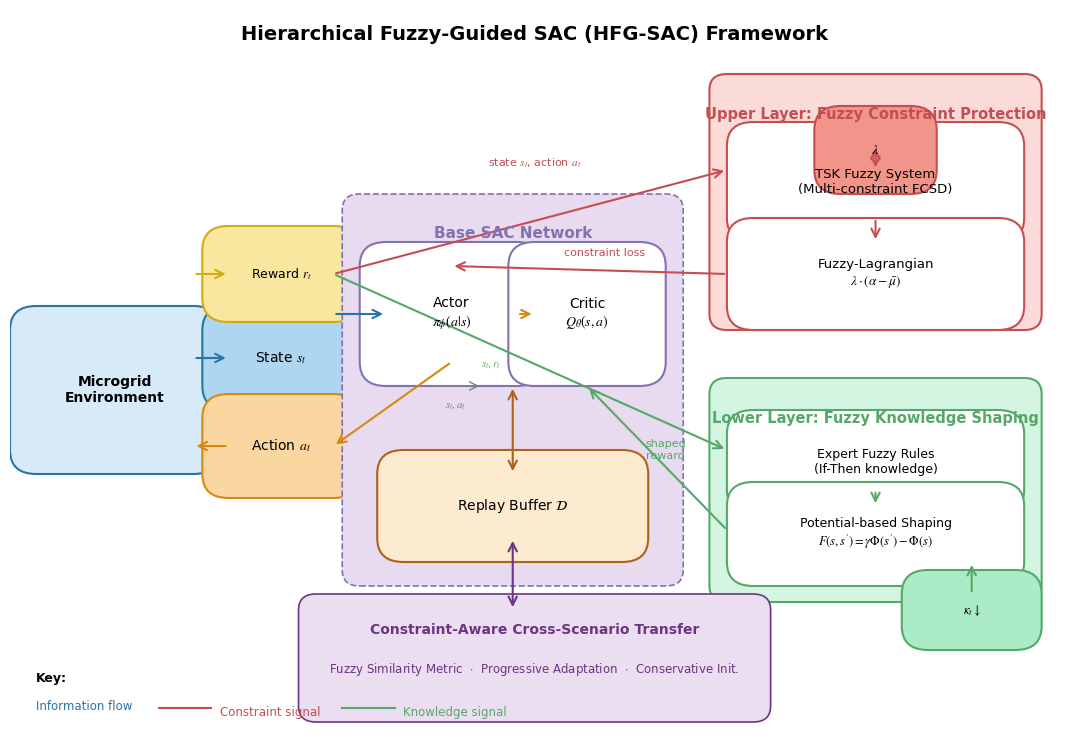

Recreate this plot in Python. (Note: this script raises an exception after producing the figure.)
"""
Figure 2: HFG-SAC Framework Architecture Diagram
Shows the hierarchical fuzzy-guided SAC architecture with:
- Upper layer: Fuzzy Constraint Protection
- Lower layer: Fuzzy Knowledge Reward Shaping
- Base SAC network
"""

import numpy as np
import matplotlib.pyplot as plt
from matplotlib.patches import FancyBboxPatch, FancyArrowPatch, Rectangle
from matplotlib.patches import ConnectionPatch

# --------------------------
# Style
# --------------------------
plt.rcParams.update({
    'font.family': 'Times New Roman',
    'font.size': 10,
    'axes.labelsize': 11,
    'figure.dpi': 150,
    'savefig.dpi': 300,
    'savefig.bbox': 'tight',
    'mathtext.fontset': 'stix',
})

# Colors
C_STATE = '#4c72b0'
C_ACTION = '#dd8452'
C_UPPER = '#c44e52'     # fuzzy constraint (upper)
C_LOWER = '#55a868'     # fuzzy knowledge (lower)
C_SAC = '#8172b2'
C_REWARD = '#ccb974'
C_BG_UPPER = '#fadbd8'
C_BG_LOWER = '#d5f5e3'
C_BG_SAC = '#e8daef'

fig, ax = plt.subplots(figsize=(11, 7.5))
ax.set_xlim(0, 12)
ax.set_ylim(0, 9)
ax.axis('off')

# ===========================
# Helper functions
# ===========================
def draw_box(ax, x, y, w, h, text, color='white', edgecolor='black',
             fontsize=10, fontweight='normal', text_color='black',
             boxstyle='round,pad=0.3'):
    box = FancyBboxPatch((x, y), w, h,
                          boxstyle=boxstyle,
                          facecolor=color, edgecolor=edgecolor,
                          linewidth=1.5)
    ax.add_patch(box)
    ax.text(x + w/2, y + h/2, text, ha='center', va='center',
            fontsize=fontsize, fontweight=fontweight, color=text_color)
    return box

def arrow(ax, x1, y1, x2, y2, color='black', style='->', lw=1.5):
    a = FancyArrowPatch((x1, y1), (x2, y2),
                         arrowstyle=style, color=color,
                         linewidth=lw, mutation_scale=15)
    ax.add_patch(a)
    return a

# ===========================
# Title
# ===========================
ax.text(6, 8.7, 'Hierarchical Fuzzy-Guided SAC (HFG-SAC) Framework',
        ha='center', va='center', fontsize=14, fontweight='bold')

# ===========================
# Environment (left)
# ===========================
draw_box(ax, 0.3, 3.5, 1.8, 1.5, 'Microgrid\nEnvironment', color='#d6eaf8',
         edgecolor='#2874a6', fontsize=10, fontweight='bold')

# State output from env
draw_box(ax, 2.5, 4.3, 1.2, 0.7, 'State $s_t$', color='#aed6f1',
         edgecolor='#2874a6', fontsize=10)
arrow(ax, 2.1, 4.65, 2.5, 4.65, color='#2874a6')

# Action input to env
draw_box(ax, 2.5, 3.2, 1.2, 0.7, 'Action $a_t$', color='#fad7a0',
         edgecolor='#d68910', fontsize=10)
arrow(ax, 2.5, 3.55, 2.1, 3.55, color='#d68910')

# Reward output
draw_box(ax, 2.5, 5.4, 1.2, 0.6, 'Reward $r_t$', color='#f9e79f',
         edgecolor='#d4ac0d', fontsize=9)
arrow(ax, 2.1, 5.7, 2.5, 5.7, color='#d4ac0d')

# ===========================
# Base SAC Actor-Critic (center)
# ===========================
# SAC background
sac_bg = FancyBboxPatch((4.0, 2.0), 3.5, 4.5,
                         boxstyle='round,pad=0.2',
                         facecolor=C_BG_SAC, edgecolor=C_SAC,
                         linewidth=1.2, linestyle='--')
ax.add_patch(sac_bg)
ax.text(5.75, 6.2, 'Base SAC Network', ha='center', va='center',
        fontsize=11, fontweight='bold', color=C_SAC)

# Actor network
draw_box(ax, 4.3, 4.6, 1.5, 1.2, 'Actor\n$\pi_\phi(a|s)$', color='white',
         edgecolor=C_SAC, fontsize=10)

# Critic network
draw_box(ax, 6.0, 4.6, 1.2, 1.2, 'Critic\n$Q_\\theta(s,a)$', color='white',
         edgecolor=C_SAC, fontsize=10)

# State -> Actor
arrow(ax, 3.7, 5.2, 4.3, 5.2, color='#2874a6')

# State -> Critic (dashed, comes from state)
arrow(ax, 4.8, 4.3, 5.4, 4.3, color='gray', style='->', lw=1)
ax.text(5.1, 4.05, '$s_t, a_t$', ha='center', va='center', fontsize=8, color='gray')

# Action output from Actor
arrow(ax, 5.8, 5.2, 6.0, 5.2, color='#d68910')
# Action goes to env side
arrow(ax, 5.05, 4.6, 3.7, 3.55, color='#d68910', style='->')

# ===========================
# Upper Layer: Fuzzy Constraint Protection
# ===========================
upper_bg = FancyBboxPatch((8.2, 5.2), 3.4, 2.8,
                           boxstyle='round,pad=0.2',
                           facecolor=C_BG_UPPER, edgecolor=C_UPPER,
                           linewidth=1.5)
ax.add_patch(upper_bg)
ax.text(9.9, 7.7, 'Upper Layer: Fuzzy Constraint Protection', ha='center', va='center',
        fontsize=10.5, fontweight='bold', color=C_UPPER)

# TSK Fuzzy System
draw_box(ax, 8.5, 6.4, 2.8, 0.9, 'TSK Fuzzy System\n(Multi-constraint FCSD)', color='white',
         edgecolor=C_UPPER, fontsize=9.5)

# Fuzzy-Lagrangian
draw_box(ax, 8.5, 5.3, 2.8, 0.8, 'Fuzzy-Lagrangian\n$\\lambda \\cdot (\\alpha - \\bar{\\mu})$', color='white',
         edgecolor=C_UPPER, fontsize=9.5)

# Arrows within upper layer
arrow(ax, 9.9, 6.4, 9.9, 6.1, color=C_UPPER)

# State -> Upper layer
arrow(ax, 3.7, 5.7, 8.2, 7.0, color=C_UPPER, style='->')
ax.text(6.0, 7.0, 'state $s_t$, action $a_t$', ha='center', va='bottom',
        fontsize=8, color=C_UPPER)

# Constraint loss -> Actor
arrow(ax, 8.2, 5.7, 5.05, 5.8, color=C_UPPER, style='->')
ax.text(6.8, 5.9, 'constraint loss', ha='center', va='bottom',
        fontsize=8, color=C_UPPER)

# Dual variable update
draw_box(ax, 9.5, 7.0, 0.8, 0.5, '$\\lambda$', color='#f1948a',
         edgecolor=C_UPPER, fontsize=10, fontweight='bold')
arrow(ax, 9.9, 7.0, 9.9, 7.3, color=C_UPPER, style='<->')

# ===========================
# Lower Layer: Fuzzy Knowledge Reward Shaping
# ===========================
lower_bg = FancyBboxPatch((8.2, 1.8), 3.4, 2.4,
                           boxstyle='round,pad=0.2',
                           facecolor=C_BG_LOWER, edgecolor=C_LOWER,
                           linewidth=1.5)
ax.add_patch(lower_bg)
ax.text(9.9, 3.9, 'Lower Layer: Fuzzy Knowledge Shaping', ha='center', va='center',
        fontsize=10.5, fontweight='bold', color=C_LOWER)

# Expert rules
draw_box(ax, 8.5, 3.0, 2.8, 0.7, 'Expert Fuzzy Rules\n(If-Then knowledge)', color='white',
         edgecolor=C_LOWER, fontsize=9)

# Potential-based shaping
draw_box(ax, 8.5, 2.1, 2.8, 0.7, 'Potential-based Shaping\n$F(s,s\') = \\gamma\\Phi(s\') - \\Phi(s)$', color='white',
         edgecolor=C_LOWER, fontsize=9)

arrow(ax, 9.9, 3.0, 9.9, 2.8, color=C_LOWER)

# State + reward -> Lower layer
arrow(ax, 3.7, 5.7, 8.2, 3.5, color=C_LOWER, style='->')
ax.text(5.5, 4.5, '$s_t, r_t$', ha='center', va='bottom',
        fontsize=8, color=C_LOWER)

# Shaped reward -> Critic
arrow(ax, 8.2, 2.5, 6.6, 4.3, color=C_LOWER, style='->')
ax.text(7.5, 3.5, 'shaped\nreward', ha='center', va='center',
        fontsize=8, color=C_LOWER)

# Weight decay
draw_box(ax, 10.5, 1.3, 1.0, 0.4, '$\\kappa_t \\downarrow$', color='#abebc6',
         edgecolor=C_LOWER, fontsize=9)
arrow(ax, 11.0, 1.7, 11.0, 2.1, color=C_LOWER)

# ===========================
# Replay Buffer
# ===========================
draw_box(ax, 4.5, 2.4, 2.5, 0.8, 'Replay Buffer $\\mathcal{D}$', color='#fdebd0',
         edgecolor='#af601a', fontsize=10)
arrow(ax, 5.75, 3.2, 5.75, 4.3, color='#af601a', style='<->')

# ===========================
# Transfer Module (bottom)
# ===========================
transfer_bg = FancyBboxPatch((3.5, 0.3), 5.0, 1.2,
                              boxstyle='round,pad=0.2',
                              facecolor='#ebdef0', edgecolor='#6c3483',
                              linewidth=1.2)
ax.add_patch(transfer_bg)
ax.text(6.0, 1.25, 'Constraint-Aware Cross-Scenario Transfer', ha='center', va='center',
        fontsize=10, fontweight='bold', color='#6c3483')
ax.text(6.0, 0.75, 'Fuzzy Similarity Metric  $\cdot$  Progressive Adaptation  $\cdot$  Conservative Init.',
        ha='center', va='center', fontsize=8.5, color='#6c3483')

arrow(ax, 5.75, 2.4, 5.75, 1.5, color='#6c3483', style='<->')

# ===========================
# Annotations / Legend
# ===========================
# Key
ax.text(0.3, 0.6, 'Key:', fontsize=9, fontweight='bold')
ax.text(0.3, 0.25, 'Information flow', fontsize=8.5, color='#2874a6')
ax.plot([1.7, 2.3], [0.27, 0.27], color=C_UPPER, linewidth=1.5)
ax.text(2.4, 0.18, 'Constraint signal', fontsize=8.5, color=C_UPPER)
ax.plot([3.8, 4.4], [0.27, 0.27], color=C_LOWER, linewidth=1.5)
ax.text(4.5, 0.18, 'Knowledge signal', fontsize=8.5, color=C_LOWER)

plt.tight_layout()
plt.savefig('paper/figures/fig2_framework.png')
plt.savefig('paper/figures/fig2_framework.pdf')
print('Figure 2 saved.')
plt.close()
